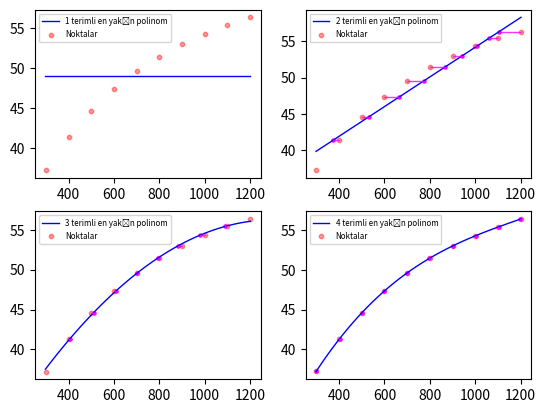

Here is the Python script that generated this plot:
import numpy as np
import matplotlib.pyplot as mp



#gerektiğinde fonksiyon üzerinde x değerini verip y değerine ulaşabilmemiz için kullanacağımız fonksiyon
def solveY(x, coefficientsi):
    coefficients = coefficientsi.copy()
    y = 0
    factorAmount = len(coefficients)
    countedFactorAmount = 0
    for factor in coefficients:
        xa = pow(x, factorAmount - countedFactorAmount - 1)
        y += factor * xa
        countedFactorAmount += 1
    return y

#polinomun türevini alacak fonksiyon
def derivePolynomial(coefficientsi):
    coefficients = coefficientsi.copy()
    derivedCoefficients = []
    polynomialLength = len(coefficients)
    countedCoefficients = 0
    while countedCoefficients < (polynomialLength - 1):
        coefficientPower = polynomialLength - countedCoefficients - 1
        derivedCoefficients.append(coefficients[countedCoefficients]*coefficientPower)
        countedCoefficients += 1
    #print(derivedCoefficients)
    return derivedCoefficients

#örnek gerçek değerlerimize en yakın, istediğimiz dereceden polinomu bulmamızı sağlayacak fonksyion
def smallestSquareClosestPolynomialMethod(polynomialLength, pointsi):
    points = pointsi.copy()

    numberOfPoints = len(points)
    #print("len(points)", len(points))
    coefficientsSideMatrix = np.zeros((numberOfPoints, polynomialLength))
    for pointIndex in range(numberOfPoints):
        arrayPiecePerPoint = np.zeros(polynomialLength)
        for factorIndex in range(polynomialLength):
            arrayPiecePerPoint[factorIndex] = pow(points[pointIndex][0], (polynomialLength - factorIndex - 1))
        coefficientsSideMatrix[pointIndex] = arrayPiecePerPoint

    valuesSideMatrix = np.zeros((numberOfPoints, 1))
    for pointIndex in range(numberOfPoints):
        valuesSideMatrix[pointIndex][0] = points[pointIndex][1]

    fT = np.dot(np.transpose(coefficientsSideMatrix), coefficientsSideMatrix)
    vT = np.dot(np.transpose(coefficientsSideMatrix), valuesSideMatrix)

    coefficientsResult = np.linalg.solve(fT, vT)

    return coefficientsResult





#bize istenen hata aralığında, polinom çarpanlarını verdiğimiz takdirde bisection yöntemi ile kabul edilebilir bir kök aralığı verecek fonksiyon
def bisection(coefficientsi, rangeIni, errorMargin):
    coefficients = coefficientsi.copy()
    rangeIn = rangeIni.copy()

    iterationCount = 0

    #print("rangeIn: ", rangeIn)

    #verilen aralığın sınırlarında y değerlerinin hesaplanması
    limitValues = [solveY(rangeIn[0], coefficients), solveY(rangeIn[1], coefficients)]
    #print("limit values: ", limitValues[0], ", ", limitValues[1])

    #eğer sınır değerlerinin ortasında bir tek katlı kök yoksa kodun durdurulması
    if ((limitValues[0] * limitValues[1] > 0) == True):
        #print("Secilen aralik uygun bir aralik degil.")
        return [[None, None], iterationCount]

    #değerler arasındaki fark hata payından büyük olduğu sürece yeni bir aralık hesaplanması
    while (abs(limitValues[1] - limitValues[0]) <= errorMargin) == 0:
        #bulunan aralığın sınırlarından herhangi biri kökün kendisi mi diye kontrol edilmesi
        if limitValues[0] == 0:
            #print("\nBir cozum bulundu!: " + str(rangeIn[0]))
            rangeIn[1] = rangeIn[0]
            return [rangeIn, iterationCount]
        if limitValues[1] == 0:
            #print("\nBir cozum bulundu!: " + str(rangeIn[1]))
            rangeIn[0] = rangeIn[1]
            return [rangeIn, iterationCount]

        iterationCount += 1
        if iterationCount > 100:
            return [[None, None], iterationCount]

        #bisection yöntemine göre yeni limitin seçilmesi
        newLimit = (rangeIn[0] + rangeIn[1])/2

        #yeni limitin aralıkta gerekli yerine yerleştirilmesi
        newLimitY = solveY(newLimit, coefficients)
        if (newLimitY * limitValues[0] > 0):
            rangeIn[0] = newLimit
            limitValues[0] = newLimitY
        else:
            rangeIn[1] = newLimit
            limitValues[1] = newLimitY

    return [rangeIn, iterationCount]

#bisection yöntemi kullanılarak x için bir değer bulunması için kullanılacak fonksiyon
def findXWithBisection(coefficientsi, rangeIni, errorMargin, yToSolveXFor):
    coefficients = coefficientsi.copy()
    rangeIn = rangeIni.copy()

    #istenen y noktasının bulunabilmesi için polinomun düzenlenmesi
    coefficients[-1] -= yToSolveXFor

    #bisection işleminin yapılması
    bisectionResults = bisection(coefficients, rangeIn, errorMargin)
    acceptableRange = bisectionResults[0]
    if acceptableRange[0] == None:
        return [[None], None]

    #sonuç olarak bulunan aralığın ortasındaki değerin x değeri olarak kabul edilip döndürülmesi
    return [[(acceptableRange[0] + acceptableRange[1])/2], bisectionResults[1]]

#bize istenen hata aralığında, polinom çarpanlarını verdiğimiz takdirde regula-falsi yöntemi ile kabul edilebilir bir kök aralığı verecek fonksiyon
def regulaFalsi(coefficientsi, rangeIni, errorMargin):
    coefficients = coefficientsi.copy()
    rangeIn = rangeIni.copy()

    iterationCount = 0

    #verilen aralığın sınırlarında y değerlerinin hesaplanması
    limitValues = [solveY(rangeIn[0], coefficients), solveY(rangeIn[1], coefficients)]

    #eğer sınır değerlerinin ortasında bir tek katlı kök yoksa kodun durdurulması
    if ((limitValues[0] * limitValues[1] > 0) == True):
        #print("Secilen aralik uygun bir aralik degil.")
        return [[None, None], iterationCount]

    #değerler arasındaki fark hata payından büyük olduğu sürece yeni bir aralık hesaplanması
    while (abs(limitValues[1] - limitValues[0]) <= errorMargin) == 0:

        #bulunan aralığın sınırlarından herhangi biri kökün kendisi mi diye kontrol edilmesi
        if limitValues[0] == 0:
            #print("\nBir cozum bulundu!: " + str(rangeIn[0]))
            rangeIn[1] = rangeIn[0]
            return [rangeIn, iterationCount]
        if limitValues[1] == 0:
            #print("\nBir cozum bulundu!: " + str(rangeIn[1]))
            rangeIn[0] = rangeIn[1]
            return [rangeIn, iterationCount]

        iterationCount += 1
        if iterationCount > 100:
            return [[None, None], iterationCount]

        #regulaFalsi yöntemine göre yeni limitin seçilmesi
        newLimit = (rangeIn[0]*solveY(rangeIn[1], coefficients) - rangeIn[1]*solveY(rangeIn[0], coefficients))/(solveY(rangeIn[1], coefficients) - solveY(rangeIn[0], coefficients))
        #print(newLimit)

        #yeni limitin aralıkta gerekli yerine yerleştirilmesi
        newLimitY = solveY(newLimit, coefficients)
        if (newLimitY * limitValues[0] > 0):
            rangeIn[1] = newLimit
            limitValues[1] = newLimitY
        else:
            rangeIn[0] = newLimit
            limitValues[0] = newLimitY

    return [rangeIn, iterationCount]

#regula-falsi yöntemi kullanılarak x için bir değer bulunması için kullanılacak fonksiyon
def findXWithRegulaFalsi(coefficientsi, rangeIni, errorMargin, yToSolveXFor):
    coefficients = coefficientsi.copy()
    rangeIn = rangeIni.copy()

    #istenen y noktasının bulunabilmesi için polinomun düzenlenmesi
    coefficients[-1] -= yToSolveXFor

    #regula-falsi işleminin yapılması
    regulaFalsiResults = regulaFalsi(coefficients, rangeIn, errorMargin)
    acceptableRange = regulaFalsiResults[0]
    if acceptableRange[0] == None:
        return [[None], None]

    #sonuç olarak bulunan aralığın ortasındaki değerin x değeri olarak kabul edilip döndürülmesi
    return [(acceptableRange[0] + acceptableRange[1])/2, regulaFalsiResults[1]]

#newton-raphson yöntemi ile denklem için kök bulma
def newtonRaphson(coefficientsi, initialGuess, errorMargin):
    coefficients = coefficientsi.copy()

    iterationCount = 0

    #polinomun türevinin alınması
    fd = derivePolynomial(coefficients)

    #hata payı kabul edilebilir olana kadar yeni iterasyon denenmesi
    iterationCount += 1
    newGuess = initialGuess - (solveY(initialGuess, coefficients)/solveY(initialGuess, fd))
    #print(f"{initialGuess} -> {newGuess}")
    while (abs(newGuess - initialGuess) > errorMargin):
        iterationCount += 1
        if iterationCount > 100:
            return [[None], None]
        initialGuess = newGuess
        newGuess = initialGuess - (solveY(initialGuess, coefficients)/solveY(initialGuess, fd))
        #print(f"{initialGuess} -> {newGuess}")

    return [newGuess, iterationCount]

#newton-raphson yöntemi kullanılarak x için bir değer bulunması için kullanılacak fonksiyon
def findXWithNewtonRaphson(coefficientsi, initialGuess, errorMargin, yToSolveFor):
    coefficients = coefficientsi.copy()

    #istenen y noktasının bulunabilmesi için polinomun düzenlenmesi
    coefficients[-1] -= yToSolveFor

    return (newtonRaphson(coefficients, initialGuess, errorMargin))

#secant yöntemi ile denklem için kök bulma
def secant(coefficientsi, oldGuess, initialGuess, errorMargin):
    coefficients = coefficientsi.copy()

    iterationCount = 0

    #hata payı kabul edilebilir olana kadar yeni iterasyon denenmesi
    iterationCount += 1
    newGuess = initialGuess - ( (solveY(initialGuess, coefficients)*(initialGuess - oldGuess)) / (solveY(initialGuess, coefficients) - solveY(oldGuess, coefficients)) )
    #print(f"{initialGuess} -> {newGuess}")
    while (abs(newGuess - initialGuess) > errorMargin):
        iterationCount += 1
        if iterationCount > 100:
            return [[None], None]
        oldGuess = initialGuess
        initialGuess = newGuess
        newGuess = initialGuess - ( (solveY(initialGuess, coefficients)*(initialGuess - oldGuess)) / (solveY(initialGuess, coefficients) - solveY(oldGuess, coefficients)) )
        #print(f"{initialGuess} -> {newGuess}")

    return [newGuess, iterationCount]

#secant yöntemi kullanılarak x için bir değer bulunması için kullanılacak fonksiyon
def findXWithSecant(coefficientsi, oldGuess, initialGuess, errorMargin, yToSolveFor):
    coefficients = coefficientsi.copy()

    #istenen y noktasının bulunabilmesi için polinomun düzenlenmesi
    coefficients[-1] -= yToSolveFor

    return (secant(coefficients, oldGuess, initialGuess, errorMargin))





###
# NIST WebBook verilerinden alından değerlerin girilmesi (https://webbook.nist.gov/cgi/cbook.cgi?ID=C124389&Type=JANAFG&Table=on)
inputPoints = np.array([
    [300, 37.22],
    [400, 41.34],
    [500, 44.61],
    [600, 47.32],
    [700, 49.57],
    [800, 51.44],
    [900, 53.00],
    [1000, 54.30],
    [1100, 55.40],
    [1200, 56.35]
])
polynomialLengthsToTry = 4      #kaçıncı dereceden polinoma kadar deneneceğinin girilmesi
###

pointsCount = len(inputPoints)

width = 0
height = 0
while (width * height < polynomialLengthsToTry):
    if width == height: width += 1
    else: height += 1

fig, ax = mp.subplots(height, width)

xAxis = np.linspace(inputPoints[0][0] - 2, inputPoints[-1][0] + 2, 100)

yAxes = []
nearXPoints = []
nearXPointsErrors = []
for plotIndex in range(polynomialLengthsToTry):
    #print(plotIndex, ": in this plot index, the xAxis is: ", xAxis)
    currentPolynomial = smallestSquareClosestPolynomialMethod(plotIndex + 1, inputPoints)
    yAxes.append(np.zeros(len(xAxis)))
    for coefficientIndex in range(plotIndex + 1):
        coefficientPower = plotIndex - coefficientIndex
        yAxes[-1] += currentPolynomial[coefficientIndex]*(xAxis**coefficientPower)

    nearXPoints.append([])
    nearXPointsErrors.append([])

    bisectionResultCount = 0
    bisectionResultSum = 0
    regulaFalsiResultCount = 0
    regulaFalsiResultSum = 0
    newtonRaphsonResultCount = 0
    newtonRaphsonResultSum = 0
    secantResultCount = 0
    secantResultSum = 0

    for pointIndex in range(len(inputPoints)):

        bisectionResults = findXWithBisection(currentPolynomial, [inputPoints[0][0] - 2, inputPoints[-1][0] + 2], 0.001, inputPoints[pointIndex][1])
        regulaFalsiResults = findXWithRegulaFalsi(currentPolynomial, [inputPoints[0][0] - 2, inputPoints[-1][0] + 2], 0.001, inputPoints[pointIndex][1])
        newtonRaphsonResults = findXWithNewtonRaphson(currentPolynomial, (inputPoints[0][0] + inputPoints[-1][0])/2, 0.001, inputPoints[pointIndex][1])
        secantResults = findXWithSecant(currentPolynomial, (inputPoints[0][0]) - 1, (inputPoints[0][0]), 0.001, inputPoints[pointIndex][1])

        bisectionXResult = bisectionResults[0][0]
        regulaFalsiXResult  = regulaFalsiResults[0][0]
        newtonRaphsonXResult = newtonRaphsonResults[0][0]
        secantXResult = secantResults[0][0]

        if bisectionXResult != None and (np.isinf(bisectionXResult) != True):
            bisectionResultCount += 1
            bisectionResultSum += bisectionXResult
        if regulaFalsiXResult != None and (np.isinf(regulaFalsiXResult) != True):
            regulaFalsiResultCount += 1
            regulaFalsiResultSum += regulaFalsiXResult
        if newtonRaphsonXResult != None and (np.isinf(newtonRaphsonXResult) != True):
            newtonRaphsonResultCount += 1
            newtonRaphsonResultSum += newtonRaphsonXResult
        if secantXResult != None and (np.isinf(secantXResult) != True):
            secantResultCount += 1
            secantResultSum += secantXResult
        

        """ print(f"\n{inputPoints[pointIndex][1]}- Bisection result:      {bisectionXResult}, iteration count: {bisectionResults[1]}")
        print(f"{inputPoints[pointIndex][1]}- Regula-Falsi result:   {regulaFalsiXResult}, iteration count: {regulaFalsiResults[1]}")
        print(f"{inputPoints[pointIndex][1]}- Newton-Raphson result: {newtonRaphsonXResult}, iteration count: {newtonRaphsonResults[1]}")
        print(f"{inputPoints[pointIndex][1]}- Secant result:         {secantXResult}, iteration count: {secantResults[1]}\n") """
        ###
        resultFromGraph = bisectionResults[0][0]

        nearXPoints[-1].append([resultFromGraph, inputPoints[pointIndex][1]])
        if resultFromGraph != None:
            nearXPointsErrors[-1].append(resultFromGraph - inputPoints[pointIndex][0])
        else:
            nearXPointsErrors[-1].append(None)

nearXPointsMeanSquaredErrors = []
for plotIndex in range(len(yAxes)):
    currentError = 0
    nearXPointsErrorsCount = len(nearXPointsErrors[plotIndex])
    for error in nearXPointsErrors[plotIndex]:
        if error != None:
            currentError += error**2
        else:
            nearXPointsErrorsCount -= 1

    if (nearXPointsErrorsCount != None) and (nearXPointsErrorsCount != 0):
        currentError /= nearXPointsErrorsCount
    else:
        currentError = None
    nearXPointsMeanSquaredErrors.append(currentError)

for x in range(height):
    for y in range(width):
        if x*width + y > len(yAxes) - 1:
            continue
        #print("plotlarımız heigth: ", height, ", width: ", width, ", ve şu anda ilgilenilen: ", x, ", ", y, ", x*width + y:", x*width + y)
        ax[x][y].plot(xAxis, yAxes[(x*width + y)], color = "blue", linewidth = 1, label = f"{(x*width + y + 1)} terimli en yakın polinom")
        ax[x][y].scatter(inputPoints[:, 0], inputPoints[:, 1], color = "red", s = 10, label = "Noktalar", alpha = 0.4)

        ##
        for pointIndex in range(len(nearXPoints[x*width + y])):
            point = nearXPoints[x*width + y][pointIndex]
            #print("point: ", point[0])
            if point[0] != None:
                ax[x][y].plot([point[0], inputPoints[pointIndex][0]], [point[1], inputPoints[pointIndex][1]], color = "magenta", linewidth = 1, alpha = 0.8)
                ax[x][y].scatter(point[0], point[1], color = "magenta", s = 5, alpha = 1)
        ##

        ax[x][y].legend(fontsize = "xx-small")
        ax[x][y].xlabel = "x"
        ax[x][y].ylabel = "y"

        if nearXPointsMeanSquaredErrors[x*width + y] != None:
            print("\n", x*width + y, ". dereceden polinom için mean squared error değerimiz: ", nearXPointsMeanSquaredErrors[x*width + y])
        
print(
    "\nBisection ortalama iterasyon sayımız: ", bisectionResultSum/bisectionResultCount,
    "\nRegula-Falsi ortalama iterasyon sayımız: ", regulaFalsiResultSum/regulaFalsiResultCount,
    "\nNewton-Raphson ortalama iterasyon sayımız: ", newtonRaphsonResultSum/newtonRaphsonResultCount,
    "\nSecant ortalama iterasyon sayımız: ", secantResultSum/secantResultCount
    )


mp.show()








